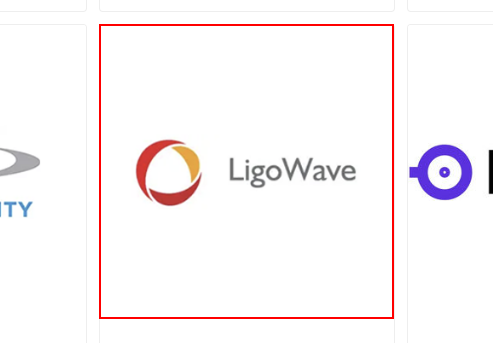
Workflow: LigoWave

Step 1: click on the link

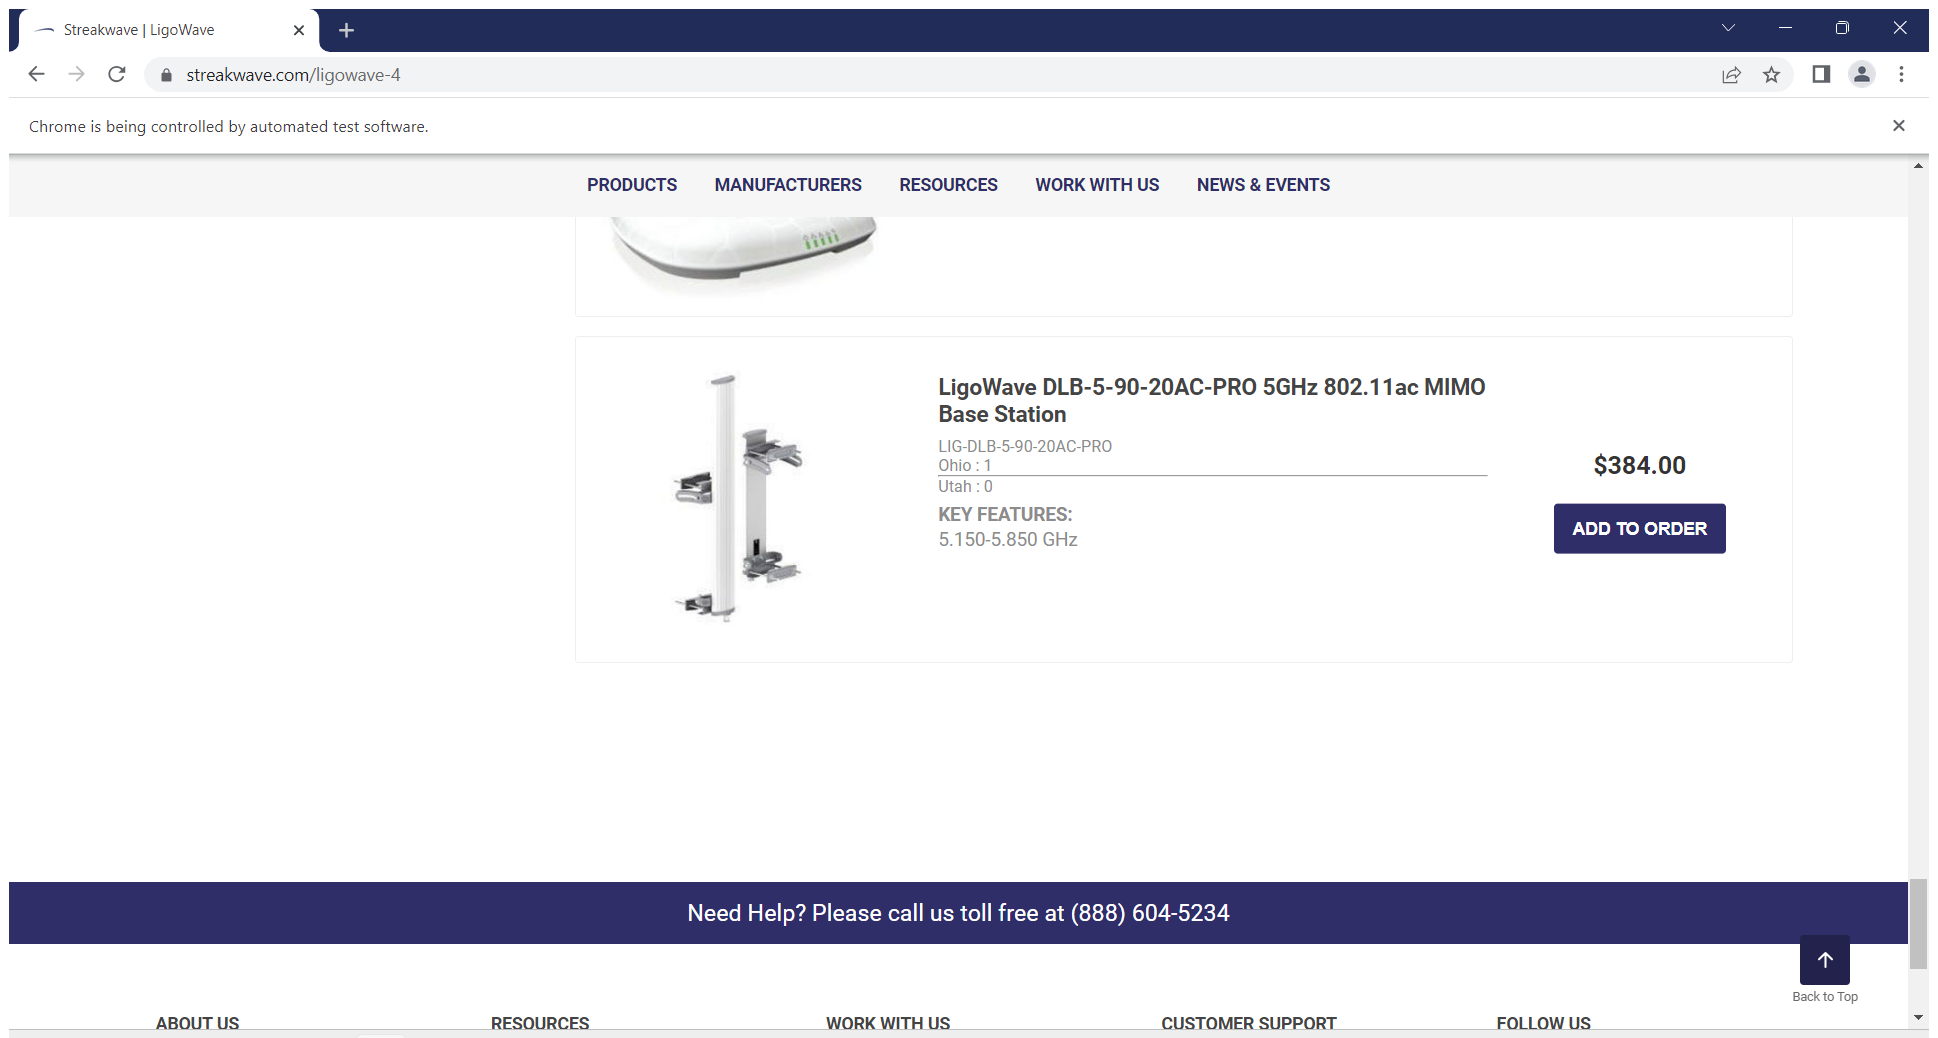
Step 2: Attach Browser 'Streakwav Page' in window 'Streakwave | LigoWave' (chrome.exe)

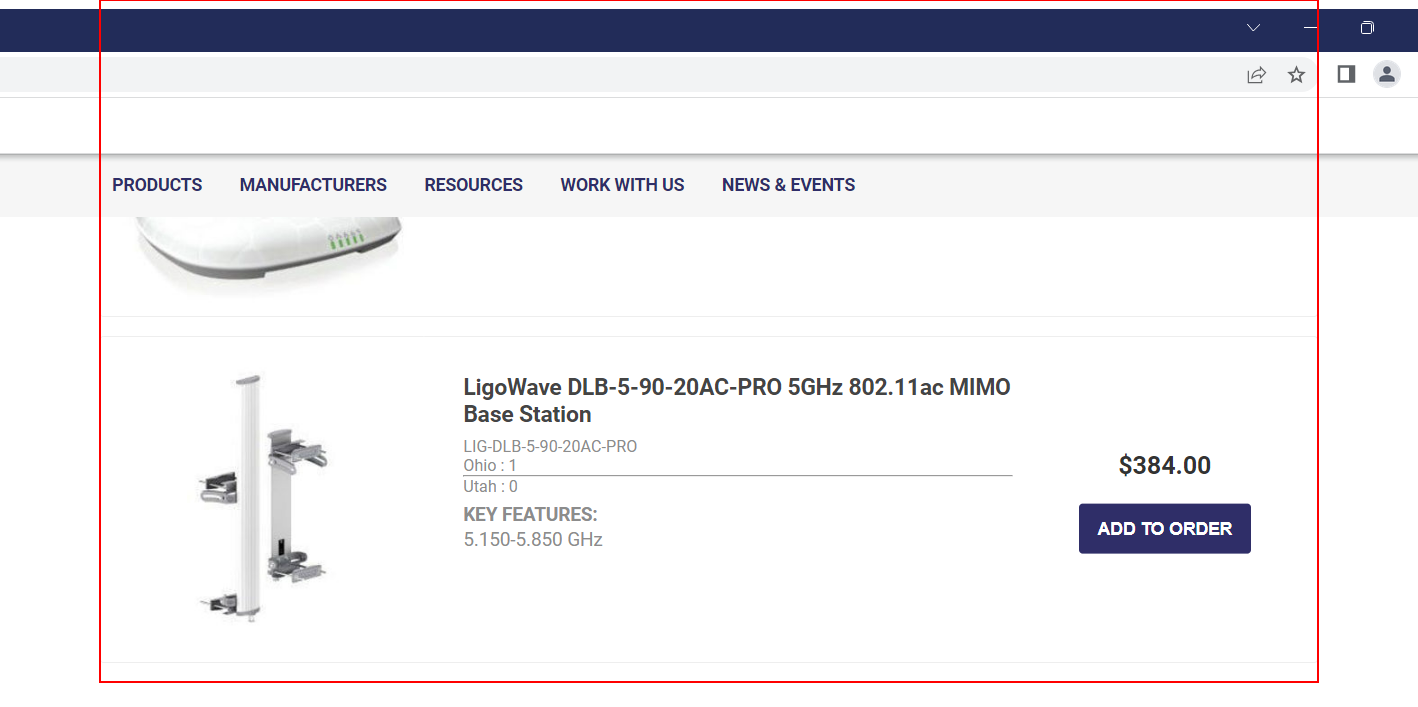
Step 3: get-text from the element